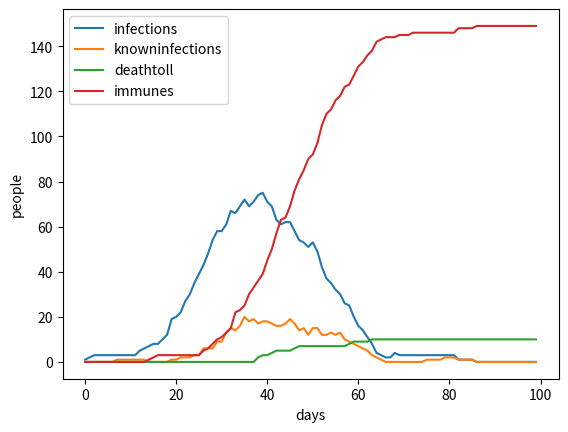

Here is the Python script that generated this plot:
# Coronavirus simulation

import random
import matplotlib.pyplot as plt



# -- parameters

populationsize = 200 #population size
duration = 100 #days
averagemeetsinitial = 0.2
averagemeets = averagemeetsinitial #per person per day
incubation = 7 #days
hospitaltime = 7 #days
totalrundown = incubation + hospitaltime #days
truedeathrate = 0.1 
showsimptomsrate = 0.5
withouttreatment = 2
deathrate = (truedeathrate*10)/((showsimptomsrate)*10)
immunity = True

healthcare = True
if(healthcare==True):
    healthcarecapacityratio=0.1  #of total population
    healthcarecapacity = healthcarecapacityratio*populationsize
else: healthcarecapacity = populationsize


socialdistancing = False
socialdistancedaveragemeets = 0.1
socialdistancingmeasures = False
if (socialdistancingmeasures==True):
    socialdistancingstart = 50
    socialdistancingdays = 30
    socialdistancingend = socialdistancingstart + socialdistancingdays
elif (socialdistancingmeasures==False):
    socialdistancingstart = duration+1
    socialdistancingdays = duration+1
    socialdistancingend = duration+1
    
curfew = False
curfewedaveragemeets = 0.01
curfewmeasures = False
if (curfewmeasures==True):
    curfewstart = 60
    curfewdays = 20
    curfewend = curfewstart + curfewdays
elif (curfewmeasures==False):
    curfewstart = duration+1
    curfewdays = duration+1
    curfewend = duration+1  
    
responddistancing = True
if(responddistancing==True):
    distancingatrate = 0.1
    socialdistancingdays = 30
    
respondcurfew = True
if(respondcurfew==True):
    curfewatrate = 0.2
    curfewdays = 20
    
# -- end of parameters
    
    
    
# -- setup

healthy = 0
infected = 1
dead = 2
immune = 3
nosimptoms = 4
inhospital = 5
inqueuetohospital = 6

person = list()
personcurrent = list()
personwhen = list()
for i in range(0,populationsize): #i: days
    person.append(healthy)
    personcurrent.append(healthy)
    personwhen.append(duration+1)

person[0]=infected #healthy, infected, inhospital, immune, dead, inqueuetohospital
personcurrent[0]=infected #healthy, infected, inhospital, nosimptoms, immune, dead, inqueuetohospital
personwhen[0]=0

infections = list()
infections.append(1)
knowninfections = list()
knowninfections.append(0)

newinfections = list()
newinfections.append(1)
knownnewinfections = list()
knownnewinfections.append(0)

alltimeinfections= list()
alltimeinfections.append(1)
knownalltimeinfections = list()
knownalltimeinfections.append(0)

deathtoll = list()
deathtoll.append(0)
newdeaths = list()
newdeaths.append(0)

hospital = list()
hospital.append(0)

untreateddead = list()
untreateddead.append(0)
untreated = list()
untreated.append(0)

if(immunity==True):
    immunes = list()
    immunes.append(0)
    
stage = "normal" #normal, socialdistancing, curfew
    
stageatday = list()
stageatday.append("normal")  

# -- end of setup



# -- run

for i in range(1,duration):

    infections.append(0)
    knowninfections.append(0)
    newinfections.append(0)
    knownnewinfections.append(0)
    alltimeinfections.append(alltimeinfections[i-1])
    knownalltimeinfections.append(knownalltimeinfections[i-1])
    deathtoll.append(0)
    newdeaths.append(0)
    untreated.append(0)
    untreateddead.append(untreateddead[i-1])
    hospital.append(hospital[i-1])
    if(immunity==True):
        immunes.append(0)
        
    # -- determine stage
    
    stage="normal"
        
    if(socialdistancingmeasures==True):
        if(socialdistancingstart<=i<socialdistancingend):
            socialdistancing=True
            
    if(responddistancing==True):
        if((populationsize*distancingatrate)<knowninfections[i-1] and socialdistancing==False and curfew==False):
            socialdistancing=True
            socialdistancingstart=i
            socialdistancingend=socialdistancingstart+socialdistancingdays
        if(i==socialdistancingend): socialdistancing=False     
        
    if(curfewmeasures==True):
        if(curfewstart<=i<curfewend):
            curfew=True
            
    if(respondcurfew==True):
        if((populationsize*curfewatrate)<knowninfections[i-1] and curfew==False):
            curfew=True
            curfewstart=i
            curfewend=curfewstart+curfewdays
        if(i==curfewend): curfew=False
        
    if(curfew==True):
        socialdistancing=False
        socialdistancingend=i
        
    if(curfew==True): stage="curfew"
    elif(socialdistancing==True): stage="socialdistancing"
    else: stage="normal"
    
    stageatday.append(stage)
            
    if(stage=="normal"):
        averagemeets = averagemeetsinitial      
    if(stage=="socialdistancing"):
        averagemeets = socialdistancedaveragemeets
    if(stage=="curfew"):
        averagemeets = curfewedaveragemeets
        
    # -- end of determine stage
    
    
        
    # -- model
    
    for p in range(0,populationsize-1):
        for q in range(p+1,populationsize):
            if(random.randrange(populationsize*100)<averagemeets*100):
                if(person[p]==infected and person[q]==healthy):
                    personcurrent[q]=infected
                    personwhen[q]=i
                if(person[p]==healthy and person[q]==infected):
                    personcurrent[p]=infected
                    personwhen[p]=i
                    
    # -- end of model
    
    
    
    # -- updating

    for s in range(1,hospitaltime):
        for t in range(0,populationsize):
            if(personwhen[t]==(i-s) and person[t]==inqueuetohospital and hospital[i]<healthcarecapacity):
                person[t]=inhospital
                personcurrent[t]=inhospital
                hospital[i]+=1
                    
    for r in range(0,populationsize): 
        
        if(person[r]==healthy and personcurrent[r]==infected): 
            newinfections[i]+=1
            alltimeinfections[i]+=1
            person[r]=infected
            
        if(personwhen[r]==(i-incubation)):
            if (random.randrange(100)<showsimptomsrate*100):
                if(hospital[i]<healthcarecapacity):
                    person[r]=inhospital
                    personcurrent[r]=inhospital
                    hospital[i]+=1
                else:
                    person[r]=inqueuetohospital
                    personcurrent[r]=inqueuetohospital
                knownnewinfections[i]+=1
                knownalltimeinfections[i]+=1
            else:
                personcurrent[r]=nosimptoms
                
        if(personwhen[r]==(i-totalrundown)):
            if(person[r]==inhospital): hospital[i]-=1
            if((random.randrange(100))<(deathrate*100) and person[r]==inhospital):
                person[r]=dead
                personcurrent[r]=dead
                newdeaths[i]+=1
            elif((random.randrange(100))<(deathrate*withouttreatment*100) and person[r]==inqueuetohospital):
                person[r]=dead
                personcurrent[r]=dead
                newdeaths[i]+=1
                untreateddead[i]+=1
            else: 
                if(immunity==True): 
                        person[r]=immune
                        personcurrent[r]=immune
                if(immunity==False): 
                        person[r]=healthy
                        personcurrent[r]=healthy
            if(i==14 and alltimeinfections[i]==1): print("patient zero did not infect anybody before illness detected/rundown, the probability of this is roughly", round((pow((1-averagemeetsinitial),incubation)*showsimptomsrate),3))               

        
        if(person[r]==infected or person[r]==inhospital or person[r]==inqueuetohospital): infections[i]+=1
        if(person[r]==inhospital or person[r]==inqueuetohospital): knowninfections[i]+=1
        if(person[r]==dead): deathtoll[i]+=1
        if(person[r]==inqueuetohospital): untreated[i]+=1
        if(immunity==True):
            if(person[r]==immune): immunes[i]+=1 
            
        # -- end of updating
        
        
            
# -- end of run            



# -- plotting 
        
        
plt.plot(infections, label="infections")
plt.plot(knowninfections, label="knowninfections")
#plt.plot(newinfections, label="newinfections")
#plt.plot(knownnewinfections, label="knownnewinfections")
#plt.plot(alltimeinfections, label="alltimeinfections")
#plt.plot(knownalltimeinfections, label="alltimeknowninfections")
plt.plot(deathtoll, label="deathtoll")
if(immunity==True):
        plt.plot(immunes, label="immunes")
#if(healthcare==True): plt.plot(inqueuetohospital, label="inqueuetohospital")
plt.xlabel("days")
plt.ylabel("people")
plt.legend()

#if (socialdistancingstart!=duration+1): plt.axvline(x=socialdistancingstart, ymin=0, ymax=populationsize, color='b')
#if (socialdistancingstart!=duration+1): plt.axvline(x=socialdistancingend, ymin=0, ymax=populationsize, color='c')
#if (curfewstart!=duration+1):plt.axvline(x=curfewstart, ymin=0, ymax=populationsize, color='r')
#if (curfewstart!=duration+1):plt.axvline(x=curfewend, ymin=0, ymax=populationsize, color='m')

# -- end of plotting


# improve plotting
# next: add "small world" graph




